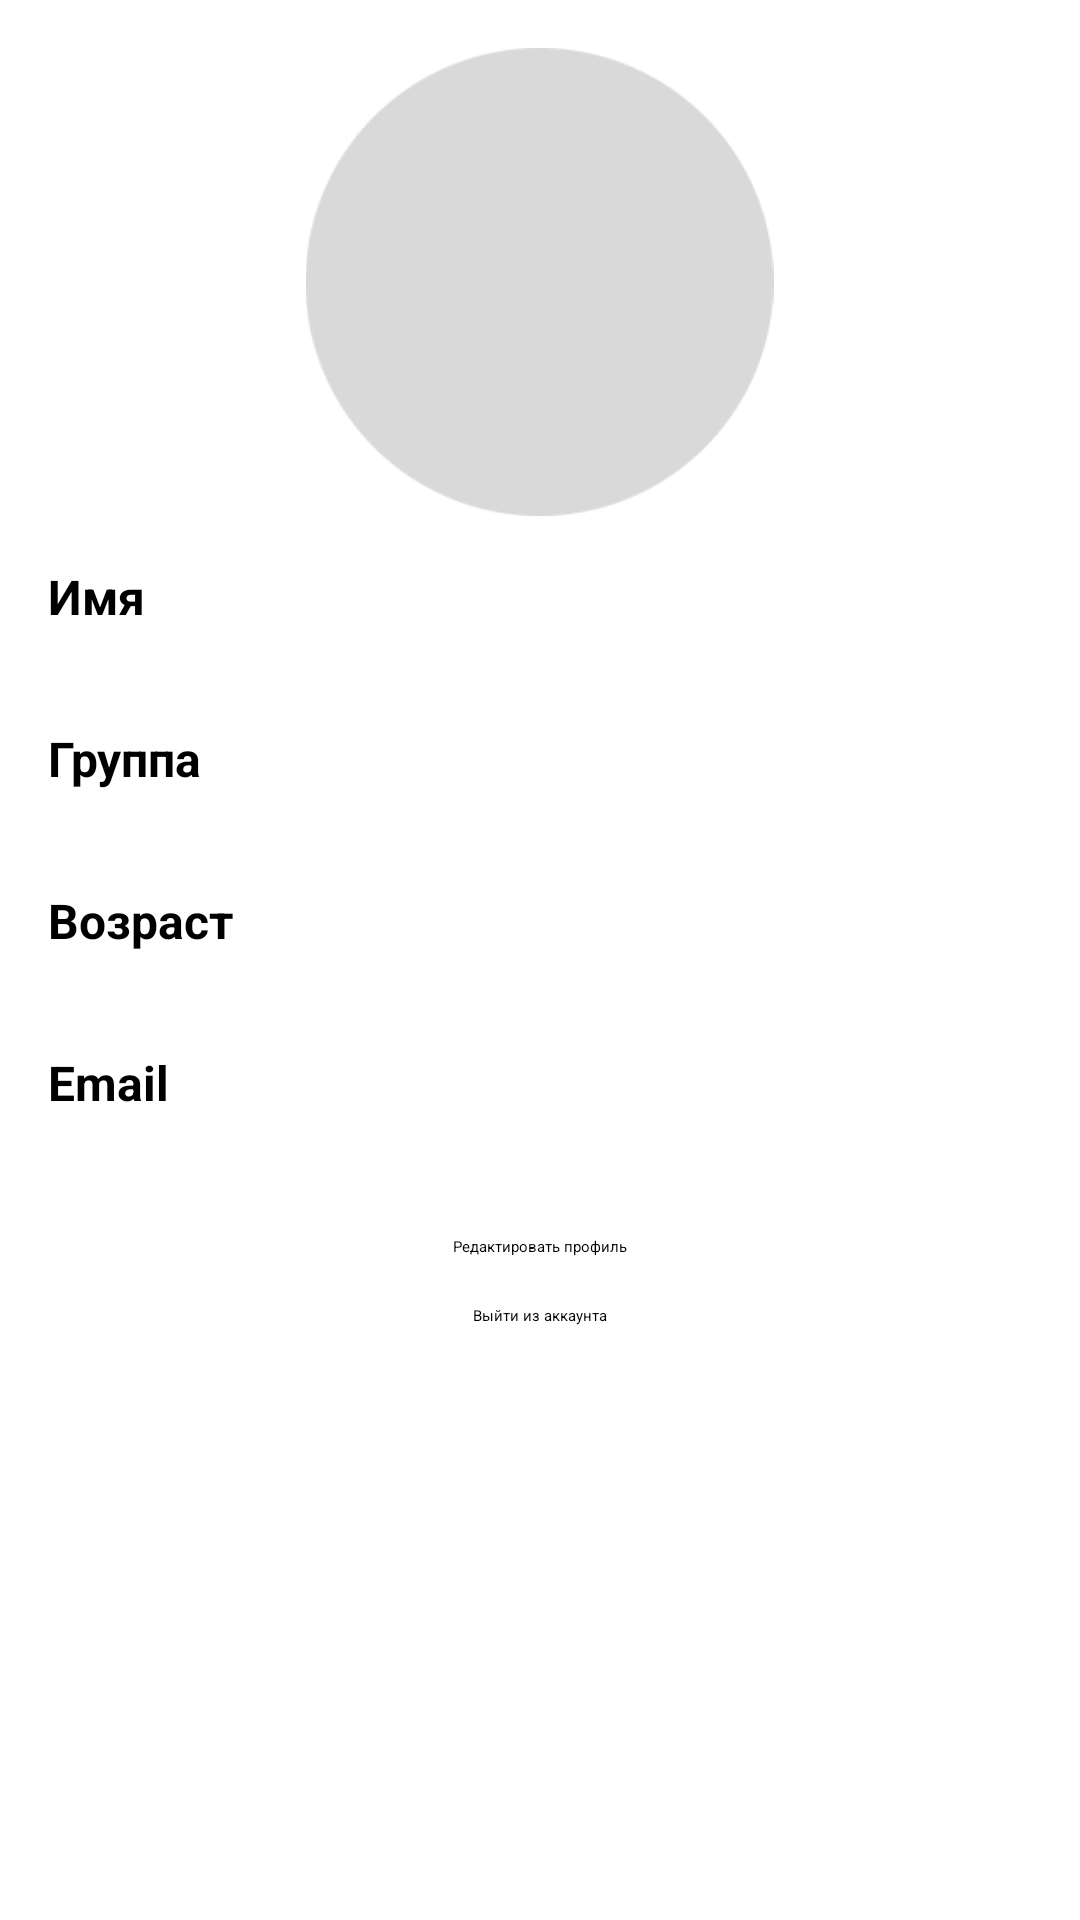

The Android layout XML behind this screen, and the referenced resources:
<!-- AndroidManifest.xml: application theme Theme.CarDealership -->
<!-- res/layout/fragment_profile.xml -->
<LinearLayout xmlns:android="http://schemas.android.com/apk/res/android"
    xmlns:app="http://schemas.android.com/apk/res-auto"
    android:layout_width="match_parent"
    android:layout_height="match_parent"
    android:orientation="vertical"
    android:padding="16dp">

    <ImageView
        android:id="@+id/imageViewProfile"
        android:layout_width="175dp"
        android:layout_height="156dp"
        android:layout_gravity="center_horizontal"
        android:src="@drawable/round"
        app:shapeAppearanceOverlay="@style/ShapeAppearance.App.CircleImage" />

    
    <TextView
        android:layout_width="match_parent"
        android:layout_height="wrap_content"
        android:layout_marginTop="16dp"
        android:text="Имя"
        android:textSize="16sp"
        android:textStyle="bold" />

    
    <TextView
        android:id="@+id/textViewName"
        android:layout_width="match_parent"
        android:layout_height="wrap_content"
        android:textSize="18sp" />

    
    <TextView
        android:layout_width="match_parent"
        android:layout_height="wrap_content"
        android:layout_marginTop="8dp"
        android:text="Группа"
        android:textSize="16sp"
        android:textStyle="bold" />

    
    <TextView
        android:id="@+id/textViewGroup"
        android:layout_width="match_parent"
        android:layout_height="wrap_content"
        android:textSize="18sp" />

    
    <TextView
        android:layout_width="match_parent"
        android:layout_height="wrap_content"
        android:layout_marginTop="8dp"
        android:text="Возраст"
        android:textSize="16sp"
        android:textStyle="bold" />

    
    <TextView
        android:id="@+id/textViewYear"
        android:layout_width="match_parent"
        android:layout_height="wrap_content"
        android:textSize="18sp" />

    
    <TextView
        android:layout_width="match_parent"
        android:layout_height="wrap_content"
        android:layout_marginTop="8dp"
        android:text="Email"
        android:textSize="16sp"
        android:textStyle="bold" />

    
    <TextView
        android:id="@+id/textViewEmail"
        android:layout_width="match_parent"
        android:layout_height="wrap_content"
        android:textSize="18sp" />

    <Button
        android:id="@+id/buttonEditProfile"
        android:layout_width="wrap_content"
        android:layout_height="wrap_content"
        android:layout_gravity="center_horizontal"
        android:layout_marginTop="16dp"
        android:backgroundTint="#000000"
        android:text="Редактировать профиль" />

    
    <Button
        android:id="@+id/buttonLogout"
        android:layout_width="wrap_content"
        android:layout_height="wrap_content"
        android:layout_gravity="center_horizontal"
        android:layout_marginTop="16dp"
        android:backgroundTint="#000000"
        android:text="Выйти из аккаунта" />
</LinearLayout>
<!-- resources referenced by this layout -->
<resources>
  <!-- drawable round: png bitmap (drawable, 4360 bytes) -->
  <style name="ShapeAppearance.App.CircleImage" parent="">
          <item name="cornerFamily">rounded</item>
          <item name="cornerSize">50%</item>
      </style>
</resources>
